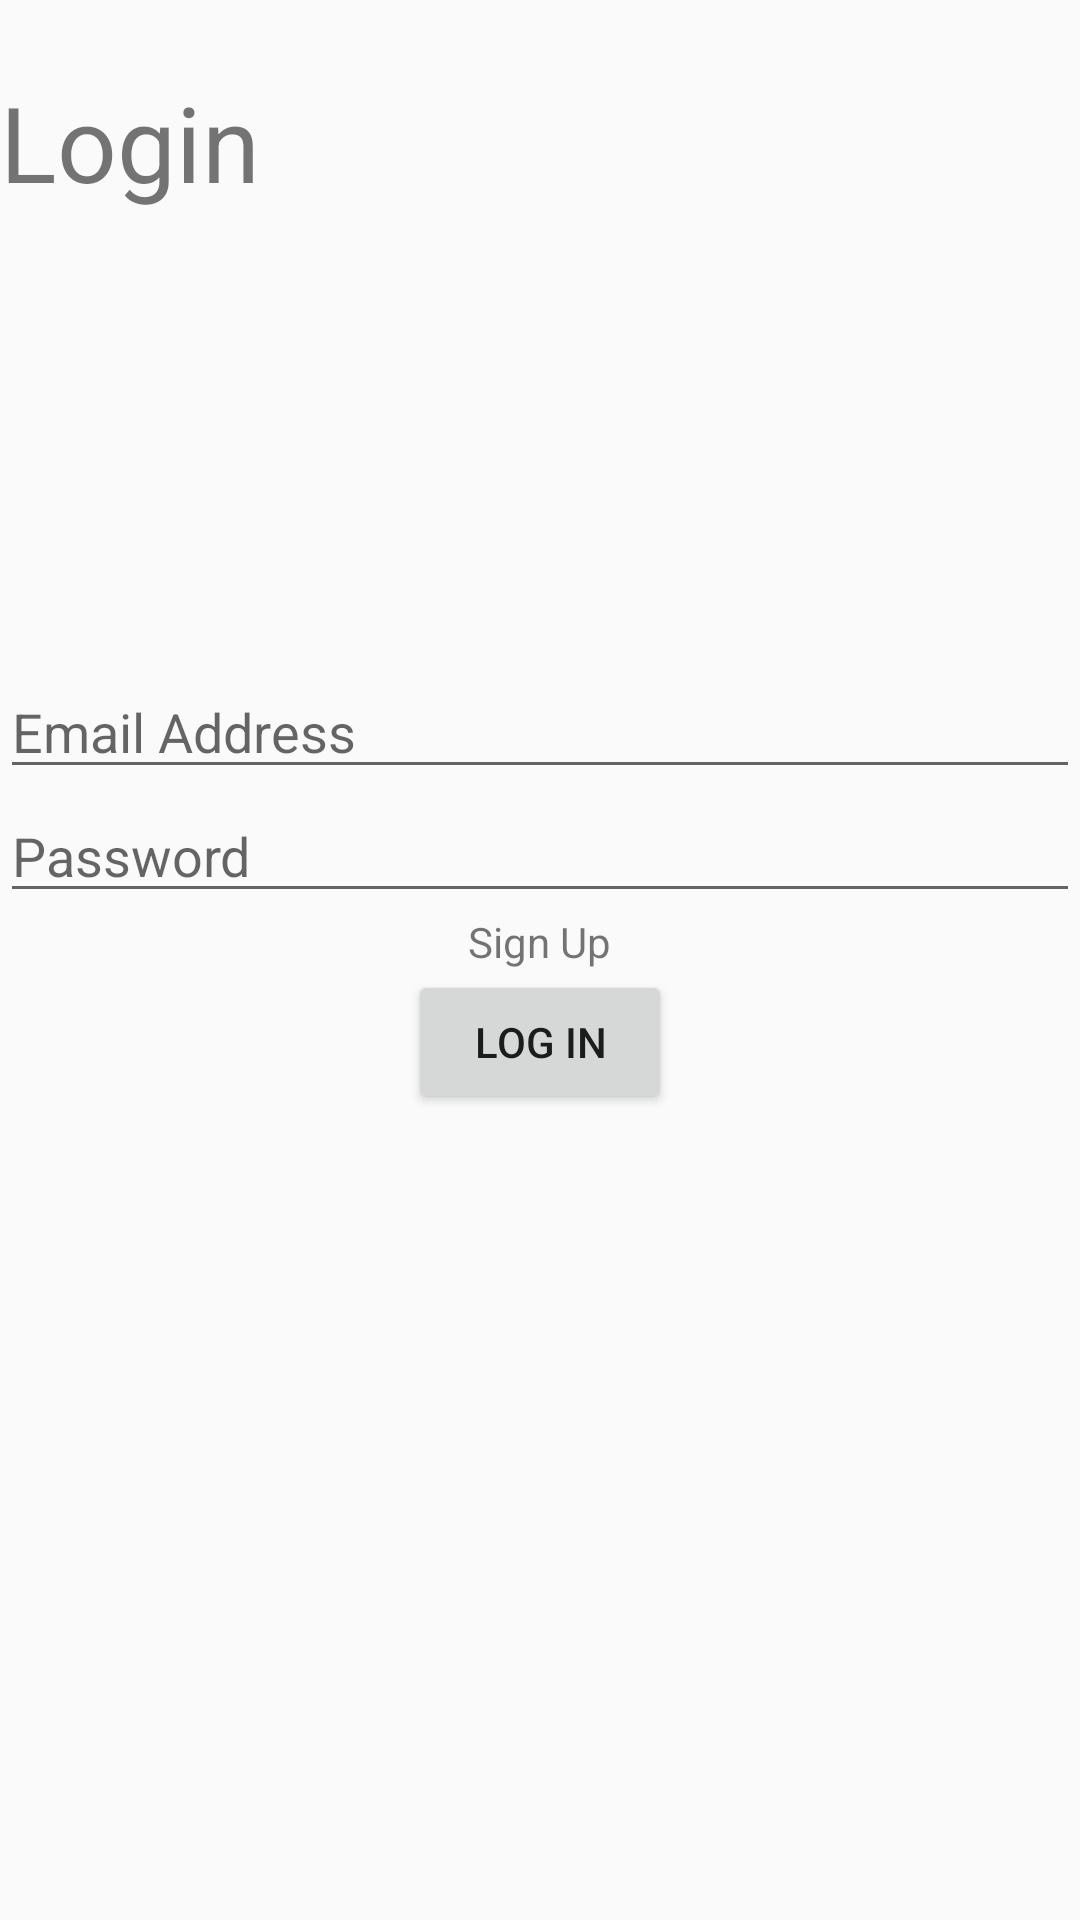

Here is an Android app screen rendered from its layout file. Give the layout XML and the strings, colors and styles it references.
<!-- AndroidManifest.xml: application theme AppTheme -->
<!-- res/layout/login_layout.xml -->
<?xml version="1.0" encoding="utf-8"?>
<RelativeLayout xmlns:android="http://schemas.android.com/apk/res/android"
    android:orientation="vertical" android:layout_width="match_parent"
    android:layout_height="match_parent">

    <TextView
        android:text="Login"
        android:layout_width="wrap_content"
        android:layout_height="wrap_content"
        android:id="@+id/textview"
        android:textSize="35dp"
        android:layout_alignParentTop="true"
        android:layout_alignParentStart="true"
        android:layout_marginTop="24dp" />

    <EditText
        android:layout_width="match_parent"
        android:layout_height="wrap_content"
        android:inputType="textEmailAddress"
        android:hint="Email Address"
        android:ems="10"
        android:id="@+id/editText"
        android:layout_gravity="center_horizontal"
        android:layout_below="@+id/textview"
        android:layout_alignParentStart="true"
        android:layout_marginTop="151dp" />

    <EditText
        android:layout_width="match_parent"
        android:layout_height="wrap_content"
        android:inputType="textPassword"
        android:hint="Password"
        android:ems="10"
        android:id="@+id/editText2"
        android:layout_gravity="center_horizontal"
        android:layout_below="@+id/editText"
        android:layout_alignParentStart="true" />

    <TextView
        android:layout_width="wrap_content"
        android:layout_height="wrap_content"
        android:text="Sign Up"
        android:id="@+id/textView"
        android:layout_gravity="center_horizontal"
        android:clickable="true"
        android:layout_below="@+id/editText2"
        android:layout_centerHorizontal="true" />

    <Button
        android:layout_width="wrap_content"
        android:layout_height="wrap_content"
        android:text="Log In"
        android:id="@+id/button"
        android:layout_gravity="center_horizontal"
        android:layout_centerHorizontal="true"
        android:layout_below="@+id/textView" />

</RelativeLayout>
<!-- resources referenced by this layout -->
<resources>
  <style name="AppTheme" parent="Theme.AppCompat.Light.NoActionBar">
          <item name="windowActionBar">false</item>
          <item name="android:windowDrawsSystemBarBackgrounds">true</item>
          <item name="android:statusBarColor">@android:color/transparent</item>
          <item name="android:windowTranslucentStatus">true</item>
      </style>
</resources>
